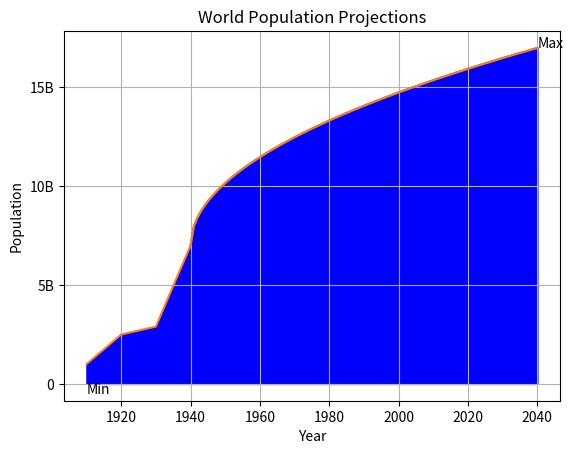

Python code for this plot:
import matplotlib.pyplot as plt
import numpy as np

year = [i + 1940 for i in range(101)]
population = [np.round(np.sqrt(i), 10) + 7 for i in range(101)]

plt.plot(year, population)

plt.xlabel('Year')
plt.ylabel('Population')
plt.title('World Population Projections')
plt.yticks([0, 5, 10, 15, 20], ['0', '5B', '10B', '15B', '20B'])

plt.show()

year = [1910, 1920, 1930] + year
population = [1.0, 2.5, 2.9] + population

plt.plot(year, population)
plt.fill_between(year, population, 0, color='blue')
plt.text(1910, -0.5, 'Min')
plt.text(2040, 17, 'Max')
plt.grid(True)

plt.show()
